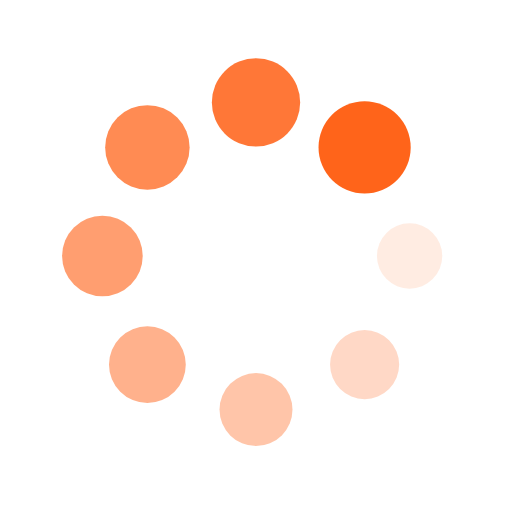
t = 0.00 s
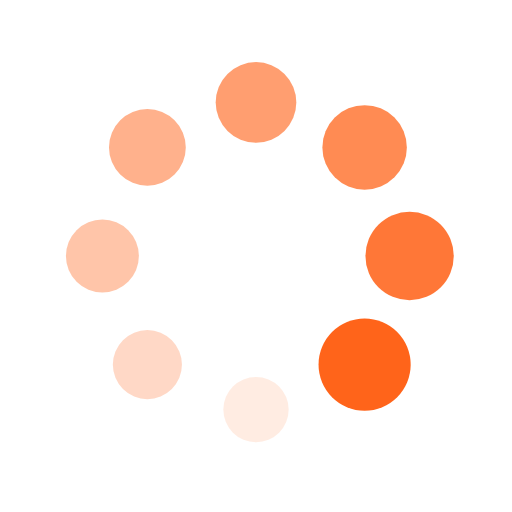
t = 0.25 s
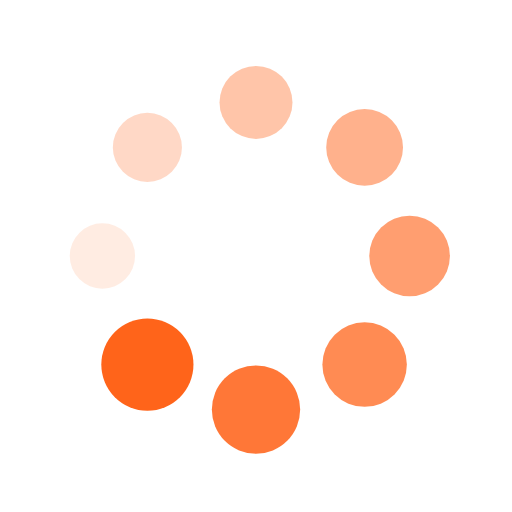
t = 0.50 s
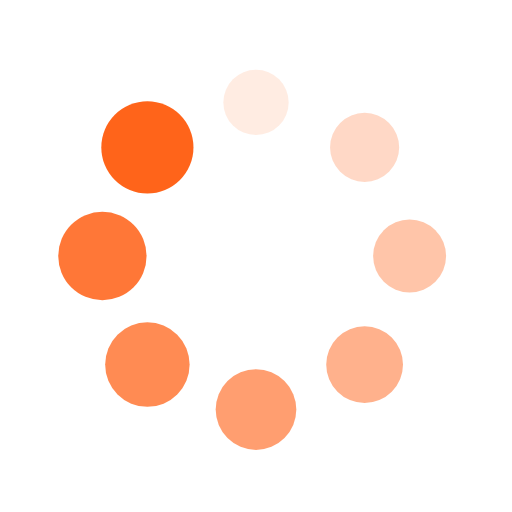
t = 0.75 s

The animated SVG that drew these frames (rendered in a browser with its animation timeline set to each time). Animation: 16 SMIL elements (animate=8,animateTransform=8); one cycle of 1.00 s, repeats indefinitely.

<?xml version="1.0" encoding="utf-8"?>
<svg xmlns="http://www.w3.org/2000/svg" xmlns:xlink="http://www.w3.org/1999/xlink" style="margin: auto; background: none; display: block; shape-rendering: auto;" width="200px" height="200px" viewBox="0 0 100 100" preserveAspectRatio="xMidYMid">
<g transform="translate(80,50)">
<g transform="rotate(0)">
<circle cx="0" cy="0" r="6" fill="#ff641a" fill-opacity="1">
  <animateTransform attributeName="transform" type="scale" begin="-0.875s" values="1.5 1.5;1 1" keyTimes="0;1" dur="1s" repeatCount="indefinite"></animateTransform>
  <animate attributeName="fill-opacity" keyTimes="0;1" dur="1s" repeatCount="indefinite" values="1;0" begin="-0.875s"></animate>
</circle>
</g>
</g><g transform="translate(71.21320343559643,71.21320343559643)">
<g transform="rotate(45)">
<circle cx="0" cy="0" r="6" fill="#ff641a" fill-opacity="0.875">
  <animateTransform attributeName="transform" type="scale" begin="-0.75s" values="1.5 1.5;1 1" keyTimes="0;1" dur="1s" repeatCount="indefinite"></animateTransform>
  <animate attributeName="fill-opacity" keyTimes="0;1" dur="1s" repeatCount="indefinite" values="1;0" begin="-0.75s"></animate>
</circle>
</g>
</g><g transform="translate(50,80)">
<g transform="rotate(90)">
<circle cx="0" cy="0" r="6" fill="#ff641a" fill-opacity="0.75">
  <animateTransform attributeName="transform" type="scale" begin="-0.625s" values="1.5 1.5;1 1" keyTimes="0;1" dur="1s" repeatCount="indefinite"></animateTransform>
  <animate attributeName="fill-opacity" keyTimes="0;1" dur="1s" repeatCount="indefinite" values="1;0" begin="-0.625s"></animate>
</circle>
</g>
</g><g transform="translate(28.786796564403577,71.21320343559643)">
<g transform="rotate(135)">
<circle cx="0" cy="0" r="6" fill="#ff641a" fill-opacity="0.625">
  <animateTransform attributeName="transform" type="scale" begin="-0.5s" values="1.5 1.5;1 1" keyTimes="0;1" dur="1s" repeatCount="indefinite"></animateTransform>
  <animate attributeName="fill-opacity" keyTimes="0;1" dur="1s" repeatCount="indefinite" values="1;0" begin="-0.5s"></animate>
</circle>
</g>
</g><g transform="translate(20,50.00000000000001)">
<g transform="rotate(180)">
<circle cx="0" cy="0" r="6" fill="#ff641a" fill-opacity="0.5">
  <animateTransform attributeName="transform" type="scale" begin="-0.375s" values="1.5 1.5;1 1" keyTimes="0;1" dur="1s" repeatCount="indefinite"></animateTransform>
  <animate attributeName="fill-opacity" keyTimes="0;1" dur="1s" repeatCount="indefinite" values="1;0" begin="-0.375s"></animate>
</circle>
</g>
</g><g transform="translate(28.78679656440357,28.786796564403577)">
<g transform="rotate(225)">
<circle cx="0" cy="0" r="6" fill="#ff641a" fill-opacity="0.375">
  <animateTransform attributeName="transform" type="scale" begin="-0.25s" values="1.5 1.5;1 1" keyTimes="0;1" dur="1s" repeatCount="indefinite"></animateTransform>
  <animate attributeName="fill-opacity" keyTimes="0;1" dur="1s" repeatCount="indefinite" values="1;0" begin="-0.25s"></animate>
</circle>
</g>
</g><g transform="translate(49.99999999999999,20)">
<g transform="rotate(270)">
<circle cx="0" cy="0" r="6" fill="#ff641a" fill-opacity="0.25">
  <animateTransform attributeName="transform" type="scale" begin="-0.125s" values="1.5 1.5;1 1" keyTimes="0;1" dur="1s" repeatCount="indefinite"></animateTransform>
  <animate attributeName="fill-opacity" keyTimes="0;1" dur="1s" repeatCount="indefinite" values="1;0" begin="-0.125s"></animate>
</circle>
</g>
</g><g transform="translate(71.21320343559643,28.78679656440357)">
<g transform="rotate(315)">
<circle cx="0" cy="0" r="6" fill="#ff641a" fill-opacity="0.125">
  <animateTransform attributeName="transform" type="scale" begin="0s" values="1.5 1.5;1 1" keyTimes="0;1" dur="1s" repeatCount="indefinite"></animateTransform>
  <animate attributeName="fill-opacity" keyTimes="0;1" dur="1s" repeatCount="indefinite" values="1;0" begin="0s"></animate>
</circle>
</g>
</g>
</svg>